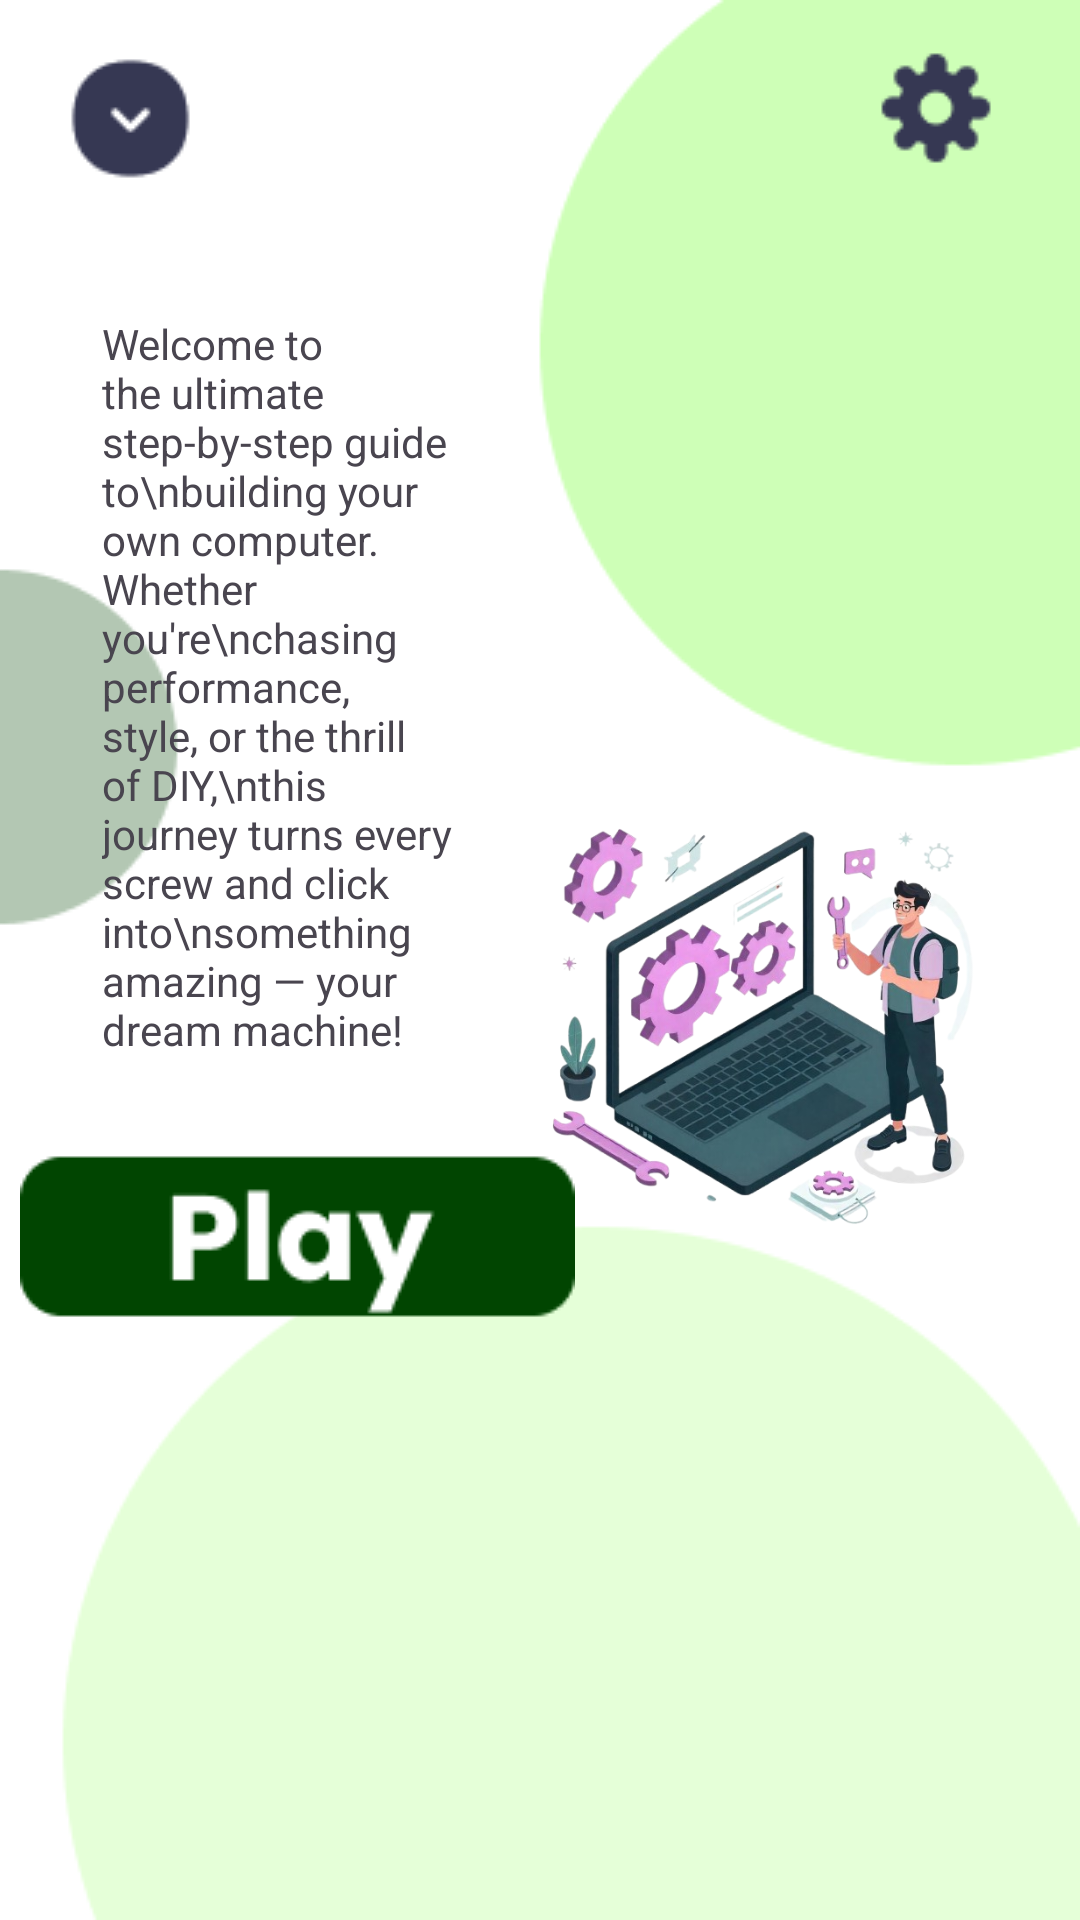

This screen was rendered from an Android layout file. Write that file and the resources it references.
<!-- AndroidManifest.xml: application theme Theme.CSS -->
<!-- res/layout/activity_computer_repair.xml -->
<?xml version="1.0" encoding="utf-8"?>
<androidx.constraintlayout.widget.ConstraintLayout xmlns:android="http://schemas.android.com/apk/res/android"
    xmlns:app="http://schemas.android.com/apk/res-auto"
    xmlns:tools="http://schemas.android.com/tools"
    android:id="@+id/main"
    android:layout_width="match_parent"
    android:layout_height="match_parent"
    android:background="@drawable/background_1"
    tools:context=".ComputerRepair">

    
    <androidx.constraintlayout.widget.Guideline
        android:id="@+id/guideline_vertical"
        android:layout_width="wrap_content"
        android:layout_height="wrap_content"
        android:orientation="vertical"
        app:layout_constraintGuide_percent="0.05" />

    <androidx.constraintlayout.widget.Guideline
        android:id="@+id/guideline_vertical_2"
        android:layout_width="wrap_content"
        android:layout_height="wrap_content"
        android:orientation="vertical"
        app:layout_constraintGuide_percent="0.95" />

    
    <ImageButton
        android:id="@+id/back_button"
        android:layout_width="wrap_content"
        android:layout_height="wrap_content"
        android:layout_marginTop="14dp"
        android:background="@null"
        android:scaleType="fitCenter"
        android:src="@drawable/cp_back_button"
        app:layout_constraintStart_toStartOf="@id/guideline_vertical"
        app:layout_constraintTop_toTopOf="parent"
        tools:ignore="SpeakableTextPresentCheck" />

    
    <ImageButton
        android:id="@+id/setting_button"
        android:layout_width="wrap_content"
        android:layout_height="wrap_content"
        android:layout_marginTop="15dp"
        android:background="@null"
        android:scaleType="fitCenter"
        android:src="@drawable/setting_button"
        app:layout_constraintEnd_toEndOf="@id/guideline_vertical_2"
        app:layout_constraintTop_toTopOf="parent"
        tools:ignore="SpeakableTextPresentCheck" />

    
    <TextView
        android:id="@+id/welcome_text"
        android:layout_width="0dp"
        android:layout_height="wrap_content"
        android:layout_marginTop="40dp"
        android:layout_marginStart="16dp"
        android:layout_marginEnd="16dp"
        android:text="Welcome to the ultimate step-by-step guide to\nbuilding your own computer. Whether you're\nchasing performance, style, or the thrill of DIY,\nthis journey turns every screw and click into\nsomething amazing — your dream machine!"
        android:textAlignment="viewStart"
        android:textSize="14sp"
        app:layout_constraintTop_toBottomOf="@id/back_button"
        app:layout_constraintStart_toStartOf="@id/guideline_vertical"
        app:layout_constraintEnd_toStartOf="@+id/center_guideline"
        />

    
    <ImageButton
        android:id="@+id/play_button"
        android:layout_width="wrap_content"
        android:layout_height="wrap_content"
        android:layout_marginTop="30dp"
        android:background="@null"
        android:src="@drawable/cp_play_button"
        android:scaleType="fitCenter"
        app:layout_constraintTop_toBottomOf="@id/welcome_text"
        app:layout_constraintStart_toStartOf="@id/welcome_text"
        app:layout_constraintEnd_toEndOf="@id/welcome_text"
        />

    
    <androidx.constraintlayout.widget.Guideline
        android:id="@+id/center_guideline"
        android:layout_width="wrap_content"
        android:layout_height="wrap_content"
        android:orientation="vertical"
        app:layout_constraintGuide_percent="0.5" />

    
    <ImageView
        android:id="@+id/logo_image"
        android:layout_width="0dp"
        android:layout_height="0dp"
        android:layout_marginTop="20dp"
        android:layout_marginEnd="16dp"
        android:layout_marginBottom="46dp"
        android:src="@drawable/cp_logo_play"
        android:scaleType="fitCenter"
        app:layout_constraintTop_toBottomOf="@id/setting_button"
        app:layout_constraintStart_toStartOf="@id/center_guideline"
        app:layout_constraintEnd_toEndOf="@id/guideline_vertical_2"
        app:layout_constraintBottom_toBottomOf="parent" />

</androidx.constraintlayout.widget.ConstraintLayout>
<!-- resources referenced by this layout -->
<resources>
  <!-- drawable background_1: png bitmap (drawable, 6629 bytes) -->
  <!-- drawable cp_back_button: png bitmap (drawable, 1754 bytes) -->
  <!-- drawable cp_logo_play: png bitmap (drawable, 271959 bytes) -->
  <!-- drawable cp_play_button: png bitmap (drawable, 1810 bytes) -->
  <!-- drawable setting_button: png bitmap (drawable, 1065 bytes) -->
  <style name="Theme.CSS" parent="Base.Theme.CSS" />
  <style name="Base.Theme.CSS" parent="Theme.Material3.DayNight.NoActionBar">
          
          
      </style>
</resources>
